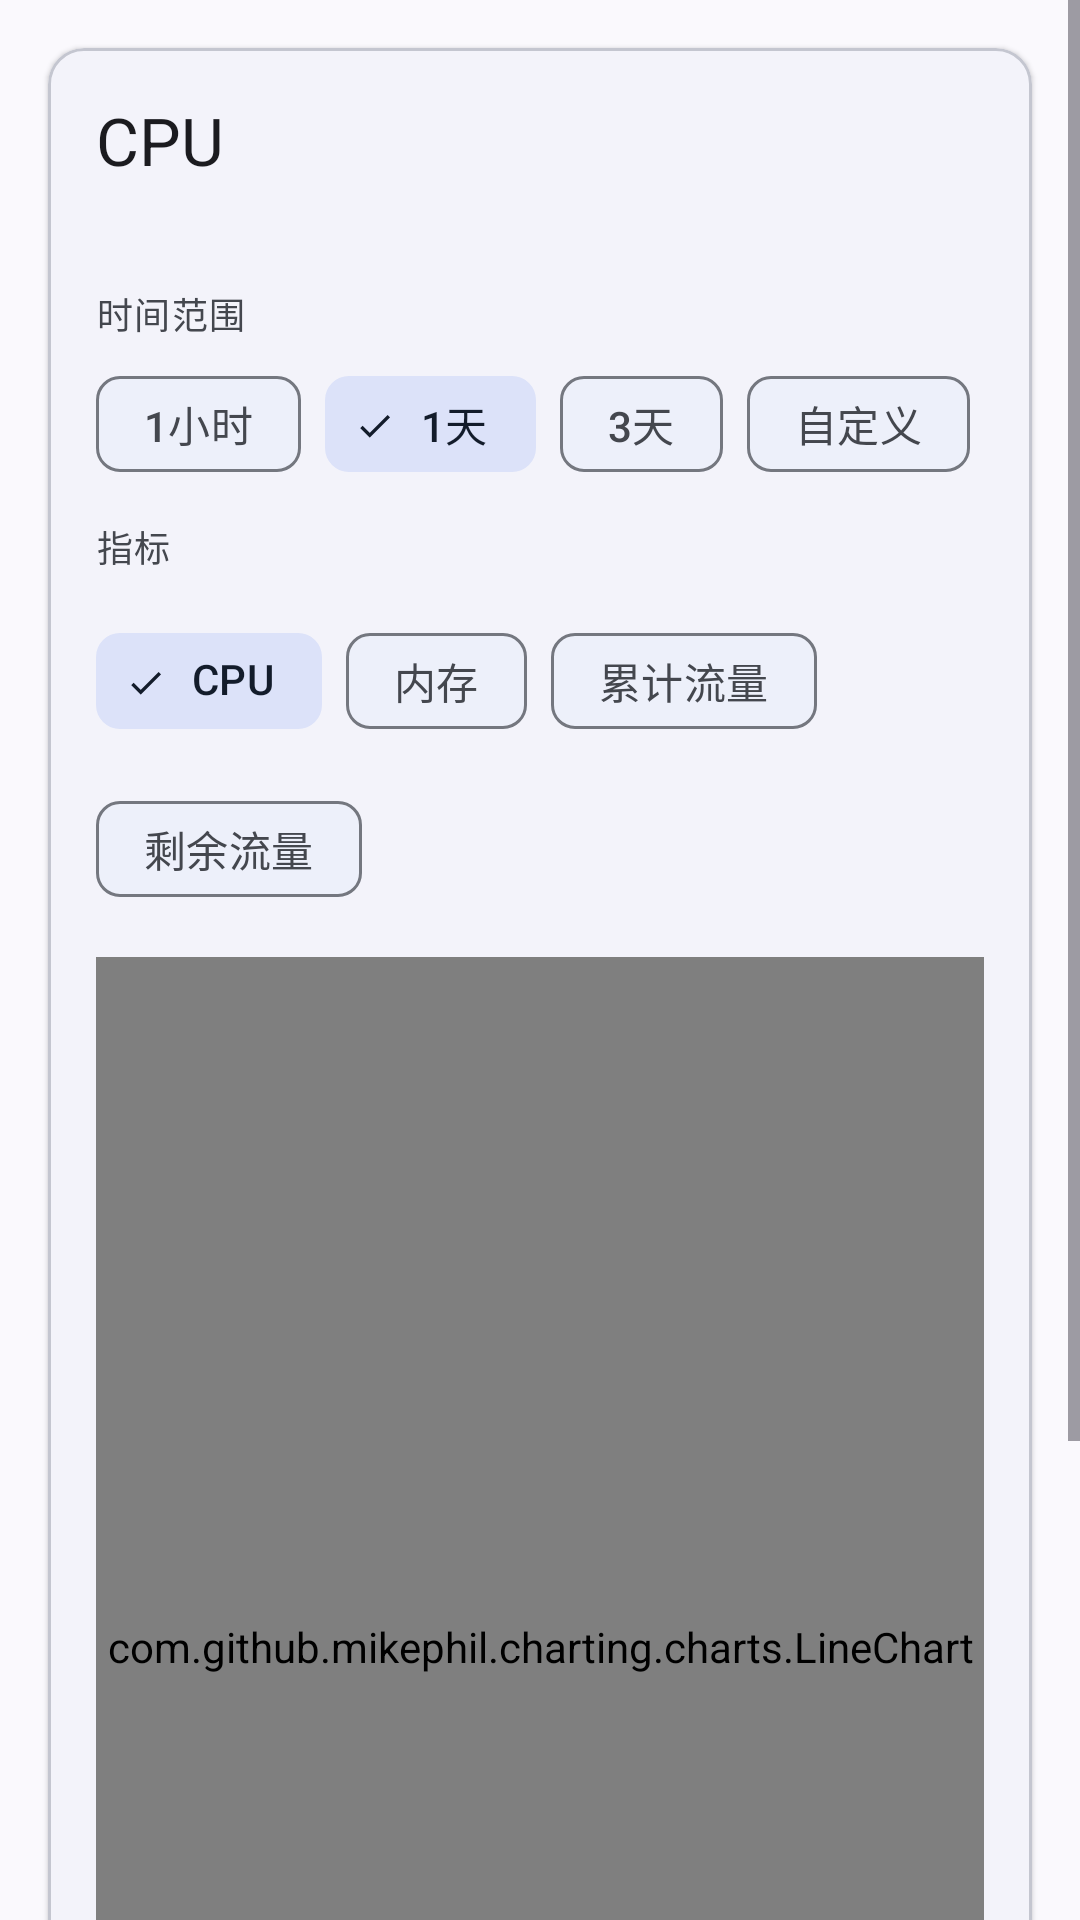

Reconstruct the res/layout file that produces this screen, plus the resources it refers to.
<!-- AndroidManifest.xml: application theme Theme.Simpfun -->
<!-- res/layout/fragment_stats.xml -->
<?xml version="1.0" encoding="utf-8"?>
<FrameLayout xmlns:android="http://schemas.android.com/apk/res/android"
    xmlns:app="http://schemas.android.com/apk/res-auto"
    android:layout_width="match_parent"
    android:layout_height="match_parent"
    android:background="?android:attr/colorBackground">

        <ScrollView
            android:id="@+id/content_scroll"
            android:layout_width="match_parent"
            android:layout_height="match_parent"
            android:fillViewport="true">

            <LinearLayout
                android:layout_width="match_parent"
                android:layout_height="wrap_content"
                android:clipToPadding="false"
                android:orientation="vertical"
                android:padding="16dp">

                <com.google.android.material.card.MaterialCardView
                    android:id="@+id/card_chart"
                    style="?attr/materialCardViewElevatedStyle"
                    android:layout_width="match_parent"
                    android:layout_height="wrap_content"
                    android:layout_marginBottom="16dp"
                    app:cardBackgroundColor="?attr/colorSurfaceContainerLow"
                    app:strokeColor="?attr/colorOutlineVariant"
                    app:strokeWidth="1dp">

                    <LinearLayout
                        android:layout_width="match_parent"
                        android:layout_height="wrap_content"
                        android:orientation="vertical"
                        android:padding="16dp">

                        <TextView
                            android:id="@+id/text_chart_title"
                            android:layout_width="match_parent"
                            android:layout_height="wrap_content"
                            android:text="@string/stats_metric_cpu"
                            android:textAppearance="?attr/textAppearanceTitleLarge"
                            android:textColor="?attr/colorOnSurface" />

                        <TextView
                            android:id="@+id/text_chart_range"
                            android:layout_width="match_parent"
                            android:layout_height="wrap_content"
                            android:layout_marginTop="6dp"
                            android:textAppearance="?attr/textAppearanceBodySmall"
                            android:textColor="?attr/colorOnSurfaceVariant" />

                        <TextView
                            android:layout_width="match_parent"
                            android:layout_height="wrap_content"
                            android:layout_marginTop="12dp"
                            android:text="@string/stats_range_title"
                            android:textAppearance="?attr/textAppearanceLabelMedium"
                            android:textColor="?attr/colorOnSurfaceVariant" />

                        <com.google.android.material.chip.ChipGroup
                            android:id="@+id/chip_group_ranges"
                            android:layout_width="match_parent"
                            android:layout_height="wrap_content"
                            android:layout_marginTop="4dp"
                            app:selectionRequired="true"
                            app:singleSelection="true">

                            <com.google.android.material.chip.Chip
                                android:id="@+id/chip_range_1h"
                                style="@style/Widget.Material3.Chip.Filter"
                                android:layout_width="wrap_content"
                                android:layout_height="wrap_content"
                                android:text="@string/stats_range_1h" />

                            <com.google.android.material.chip.Chip
                                android:id="@+id/chip_range_1d"
                                style="@style/Widget.Material3.Chip.Filter"
                                android:layout_width="wrap_content"
                                android:layout_height="wrap_content"
                                android:checked="true"
                                android:text="@string/stats_range_1d" />

                            <com.google.android.material.chip.Chip
                                android:id="@+id/chip_range_3d"
                                style="@style/Widget.Material3.Chip.Filter"
                                android:layout_width="wrap_content"
                                android:layout_height="wrap_content"
                                android:text="@string/stats_range_3d" />

                            <com.google.android.material.chip.Chip
                                android:id="@+id/chip_range_custom"
                                style="@style/Widget.Material3.Chip.Filter"
                                android:layout_width="wrap_content"
                                android:layout_height="wrap_content"
                                android:text="@string/stats_range_custom" />
                        </com.google.android.material.chip.ChipGroup>

                        <com.google.android.material.button.MaterialButton
                            android:id="@+id/button_custom_range"
                            style="@style/Widget.Material3.Button.TonalButton"
                            android:layout_width="wrap_content"
                            android:layout_height="wrap_content"
                            android:layout_marginTop="4dp"
                            android:text="@string/stats_range_custom_select"
                            android:visibility="gone" />

                        <TextView
                            android:layout_width="match_parent"
                            android:layout_height="wrap_content"
                            android:layout_marginTop="8dp"
                            android:text="@string/stats_metric_title"
                            android:textAppearance="?attr/textAppearanceLabelMedium"
                            android:textColor="?attr/colorOnSurfaceVariant" />

                        <com.google.android.material.chip.ChipGroup
                            android:id="@+id/chip_group_metrics"
                            android:layout_width="match_parent"
                            android:layout_height="wrap_content"
                            android:layout_marginTop="12dp"
                            app:selectionRequired="true"
                            app:singleSelection="false">

                            <com.google.android.material.chip.Chip
                                android:id="@+id/chip_cpu"
                                style="@style/Widget.Material3.Chip.Filter"
                                android:layout_width="wrap_content"
                                android:layout_height="wrap_content"
                                android:checked="true"
                                android:text="@string/stats_metric_cpu" />

                            <com.google.android.material.chip.Chip
                                android:id="@+id/chip_memory"
                                style="@style/Widget.Material3.Chip.Filter"
                                android:layout_width="wrap_content"
                                android:layout_height="wrap_content"
                                android:text="@string/stats_metric_memory" />

                            <com.google.android.material.chip.Chip
                                android:id="@+id/chip_traffic"
                                style="@style/Widget.Material3.Chip.Filter"
                                android:layout_width="wrap_content"
                                android:layout_height="wrap_content"
                                android:text="@string/stats_metric_traffic" />

                            <com.google.android.material.chip.Chip
                                android:id="@+id/chip_remain_traffic"
                                style="@style/Widget.Material3.Chip.Filter"
                                android:layout_width="wrap_content"
                                android:layout_height="wrap_content"
                                android:text="@string/stats_metric_remain_traffic" />
                        </com.google.android.material.chip.ChipGroup>

                        <com.github.mikephil.charting.charts.LineChart
                            android:id="@+id/chart_stats"
                            android:layout_width="match_parent"
                            android:layout_height="460dp"
                            android:layout_marginTop="12dp" />

                        <TextView
                            android:layout_width="match_parent"
                            android:layout_height="wrap_content"
                            android:layout_marginTop="8dp"
                            android:text="@string/stats_chart_hint"
                            android:textAppearance="?attr/textAppearanceBodySmall"
                            android:textColor="?attr/colorOnSurfaceVariant" />
                    </LinearLayout>
                </com.google.android.material.card.MaterialCardView>
            </LinearLayout>
        </ScrollView>

        <LinearLayout
            android:id="@+id/state_layout"
            android:layout_width="match_parent"
            android:layout_height="match_parent"
            android:gravity="center"
            android:orientation="vertical"
            android:padding="32dp"
            android:visibility="gone">

            <TextView
                android:id="@+id/text_state_title"
                android:layout_width="wrap_content"
                android:layout_height="wrap_content"
                android:gravity="center"
                android:textAppearance="?attr/textAppearanceTitleMedium"
                android:textColor="?attr/colorOnSurface" />

            <TextView
                android:id="@+id/text_state_message"
                android:layout_width="match_parent"
                android:layout_height="wrap_content"
                android:layout_marginTop="8dp"
                android:gravity="center"
                android:textAppearance="?attr/textAppearanceBodyMedium"
                android:textColor="?attr/colorOnSurfaceVariant" />

            <com.google.android.material.button.MaterialButton
                android:id="@+id/button_retry"
                style="@style/Widget.Material3.Button.TonalButton"
                android:layout_width="wrap_content"
                android:layout_height="wrap_content"
                android:layout_marginTop="16dp"
                android:text="@string/retry" />
        </LinearLayout>
</FrameLayout>
<!-- resources referenced by this layout -->
<resources>
  <string name="retry">重试</string>
  <string name="stats_chart_hint">按住折线可查看对应时间和数值</string>
  <string name="stats_metric_cpu">CPU</string>
  <string name="stats_metric_memory">内存</string>
  <string name="stats_metric_remain_traffic">剩余流量</string>
  <string name="stats_metric_title">指标</string>
  <string name="stats_metric_traffic">累计流量</string>
  <string name="stats_range_1d">1天</string>
  <string name="stats_range_1h">1小时</string>
  <string name="stats_range_3d">3天</string>
  <string name="stats_range_custom">自定义</string>
  <string name="stats_range_custom_select">选择自定义时间范围</string>
  <string name="stats_range_title">时间范围</string>
  <color name="md_theme_primary">#0B57D0</color>
  <color name="md_theme_onPrimary">#FFFFFF</color>
  <color name="md_theme_primaryContainer">#D3E3FD</color>
  <color name="md_theme_onPrimaryContainer">#041E49</color>
  <color name="md_theme_secondary">#5A5C7C</color>
  <color name="md_theme_onSecondary">#FFFFFF</color>
  <color name="md_theme_secondaryContainer">#DCE2F9</color>
  <color name="md_theme_onSecondaryContainer">#131C2B</color>
  <color name="md_theme_tertiary">#75565F</color>
  <color name="md_theme_onTertiary">#FFFFFF</color>
  <color name="md_theme_tertiaryContainer">#FFD8EE</color>
  <color name="md_theme_onTertiaryContainer">#2E1125</color>
  <color name="md_theme_error">#B3261E</color>
  <color name="md_theme_onError">#FFFFFF</color>
  <color name="md_theme_errorContainer">#F9DEDC</color>
  <color name="md_theme_onErrorContainer">#410E0B</color>
  <color name="md_theme_background">#FAF9FD</color>
  <color name="md_theme_onBackground">#1B1B1F</color>
  <color name="md_theme_surface">#FAF9FD</color>
  <color name="md_theme_onSurface">#1B1B1F</color>
  <color name="md_theme_surfaceVariant">#E1E2EC</color>
  <color name="md_theme_onSurfaceVariant">#44474E</color>
  <color name="md_theme_outline">#74777F</color>
  <color name="md_theme_outlineVariant">#C4C6D0</color>
  <color name="md_theme_inverseSurface">#303034</color>
  <color name="md_theme_inverseOnSurface">#F2F0F4</color>
  <color name="md_theme_inversePrimary">#A8C7FA</color>
  <color name="md_theme_primaryFixed">#D3E3FD</color>
  <color name="md_theme_onPrimaryFixed">#041E49</color>
  <color name="md_theme_primaryFixedDim">#A8C7FA</color>
  <color name="md_theme_onPrimaryFixedVariant">#04409F</color>
  <color name="md_theme_secondaryFixed">#DCE2F9</color>
  <color name="md_theme_onSecondaryFixed">#131C2B</color>
  <color name="md_theme_secondaryFixedDim">#BFC6DC</color>
  <color name="md_theme_onSecondaryFixedVariant">#424663</color>
  <color name="md_theme_tertiaryFixed">#FFD8EE</color>
  <color name="md_theme_onTertiaryFixed">#2E1125</color>
  <color name="md_theme_tertiaryFixedDim">#EFB8D4</color>
  <color name="md_theme_onTertiaryFixedVariant">#633B48</color>
  <color name="md_theme_surfaceDim">#DAD9E0</color>
  <color name="md_theme_surfaceBright">#FAF9FD</color>
  <color name="md_theme_surfaceContainerLowest">#FFFFFF</color>
  <color name="md_theme_surfaceContainerLow">#F3F3FA</color>
  <color name="md_theme_surfaceContainer">#EEEDF3</color>
  <color name="md_theme_surfaceContainerHigh">#E9E8EF</color>
  <color name="md_theme_surfaceContainerHighest">#E3E2E6</color>
  <style name="ThemeOverlay.Simpfun.BottomSheet" parent="ThemeOverlay.MaterialComponents.BottomSheetDialog" />
  <style name="ThemeOverlay.Simpfun.MaterialAlertDialog" parent="ThemeOverlay.Material3.MaterialAlertDialog">
          <item name="shapeAppearanceSmallComponent">@style/ShapeAppearance.Simpfun.Dialog</item>
          <item name="shapeAppearanceMediumComponent">@style/ShapeAppearance.Simpfun.Dialog</item>
      </style>
  <style name="ShapeAppearance.Simpfun.Dialog" parent="ShapeAppearance.Material3.Corner.None">
          <item name="cornerSize">12dp</item>
      </style>
</resources>
